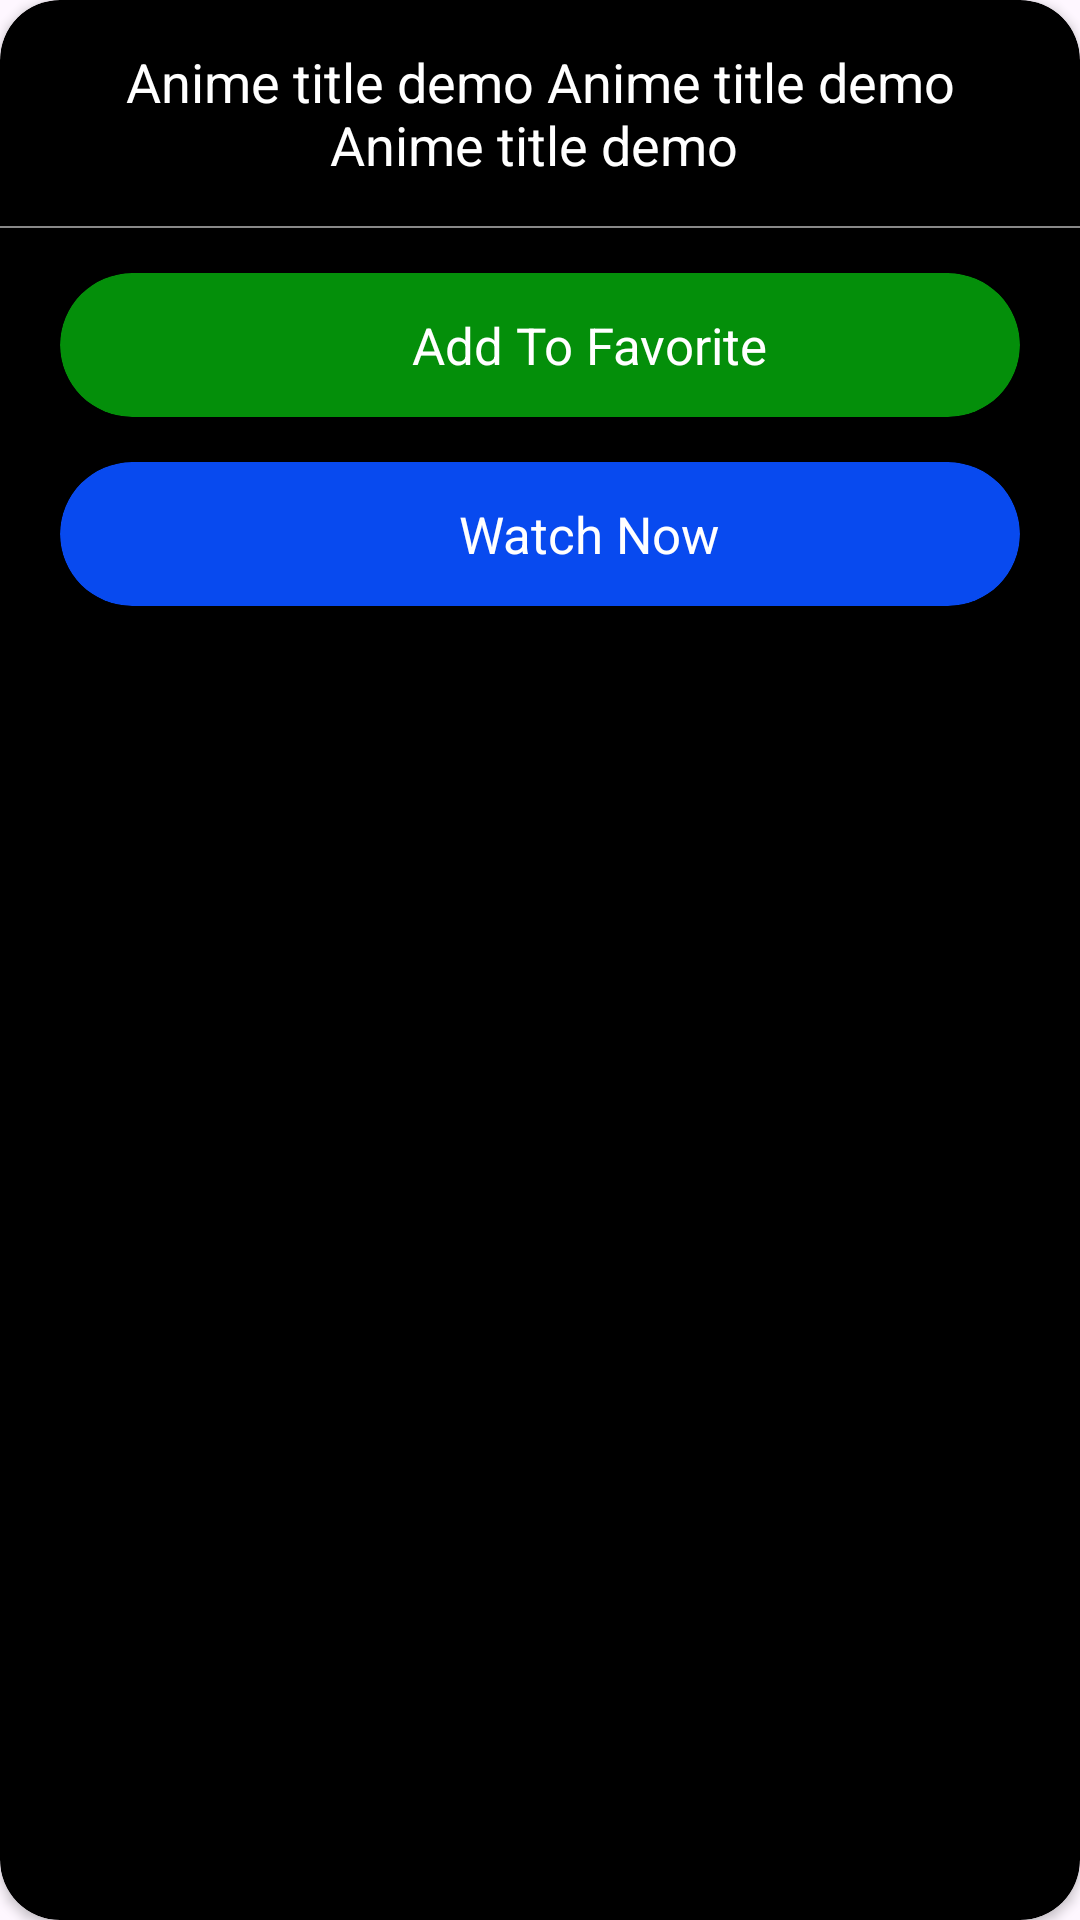

Here is an Android app screen rendered from its layout file. Give the layout XML and the strings, colors and styles it references.
<!-- AndroidManifest.xml: application theme Base.Theme.Fogplix -->
<!-- res/layout/sample_add_favorite_bottomsheet_layout.xml -->
<?xml version="1.0" encoding="utf-8"?>
<androidx.cardview.widget.CardView xmlns:android="http://schemas.android.com/apk/res/android"
    xmlns:app="http://schemas.android.com/apk/res-auto"
    xmlns:tools="http://schemas.android.com/tools"
    android:layout_width="match_parent"
    android:layout_height="wrap_content"
    android:layout_marginHorizontal="15dp"
    android:layout_marginBottom="5dp"
    android:elevation="0dp"
    android:orientation="vertical"
    app:cardBackgroundColor="?attr/backgroundColor"
    app:cardCornerRadius="20dp">

    <LinearLayout
        android:layout_width="match_parent"
        android:layout_height="wrap_content"
        android:gravity="center"
        android:orientation="vertical">

        <TextView
            android:id="@+id/anime_title_tv"
            android:layout_width="match_parent"
            android:layout_height="wrap_content"
            android:padding="15dp"
            android:text="Anime title demo Anime title demo Anime title demo "
            android:textAlignment="center"
            android:textColor="?attr/textColor"
            android:textSize="18sp"
            android:textStyle="normal"
            tools:ignore="HardcodedText" />

        <FrameLayout
            android:layout_width="match_parent"
            android:layout_height="0.5dp"
            android:background="@color/grey" />

        <androidx.cardview.widget.CardView
            android:id="@+id/add_to_favorite_action_cv"
            android:layout_width="match_parent"
            android:layout_height="48dp"
            android:layout_marginHorizontal="20dp"
            android:layout_marginVertical="15dp"
            android:clickable="true"
            android:foreground="?android:attr/selectableItemBackground"
            app:cardBackgroundColor="@color/green"
            app:cardCornerRadius="50dp"
            app:cardElevation="3dp">

            <LinearLayout
                android:layout_width="match_parent"
                android:layout_height="match_parent"
                android:gravity="center"
                android:orientation="horizontal">

                <ImageView
                    android:layout_width="23dp"
                    android:layout_height="23dp"
                    android:adjustViewBounds="true"
                    android:scaleType="fitXY"
                    android:src="@drawable/heart_plus"
                    tools:ignore="ContentDescription" />

                <TextView
                    android:layout_width="wrap_content"
                    android:layout_height="wrap_content"
                    android:layout_marginStart="10dp"
                    android:text="Add To Favorite"
                    android:textAllCaps="false"
                    android:textColor="?attr/textColor"
                    android:textSize="17sp"
                    android:textStyle="normal"
                    tools:ignore="HardcodedText,TextContrastCheck" />
            </LinearLayout>

        </androidx.cardview.widget.CardView>


        <androidx.cardview.widget.CardView
            android:id="@+id/watch_now_action_cv"
            android:layout_width="match_parent"
            android:layout_height="48dp"
            android:layout_marginHorizontal="20dp"
            android:layout_marginBottom="15dp"
            android:clickable="true"
            android:foreground="?android:attr/selectableItemBackground"
            app:cardBackgroundColor="@color/fade_blue"
            app:cardCornerRadius="50dp"
            app:cardElevation="3dp">

            <LinearLayout
                android:layout_width="match_parent"
                android:layout_height="match_parent"
                android:gravity="center"
                android:orientation="horizontal">

                <ImageView
                    android:layout_width="23dp"
                    android:layout_height="23dp"
                    android:adjustViewBounds="true"
                    android:scaleType="fitXY"
                    android:src="@drawable/play_circle"
                    tools:ignore="ContentDescription" />

                <TextView
                    android:layout_width="wrap_content"
                    android:layout_height="wrap_content"
                    android:layout_marginStart="10dp"
                    android:text="Watch Now"
                    android:textAllCaps="false"
                    android:textColor="?attr/textColor"
                    android:textSize="17sp"
                    android:textStyle="normal"
                    tools:ignore="HardcodedText" />
            </LinearLayout>

        </androidx.cardview.widget.CardView>

    </LinearLayout>


</androidx.cardview.widget.CardView>
<!-- resources referenced by this layout -->
<resources>
  <color name="fade_blue">#084AEF</color>
  <color name="green">#048F0A</color>
  <color name="grey">#888888</color>
  <style name="Base.Theme.Fogplix" parent="Theme.Material3.DayNight.NoActionBar">
          
          <item name="colorPrimary">@color/red</item>
          <item name="colorPrimaryVariant">@color/purple_700</item>
          <item name="colorOnPrimary">@color/white</item>
          
          <item name="colorSecondary">@color/teal_200</item>
          <item name="colorSecondaryVariant">@color/teal_700</item>
          <item name="colorOnSecondary">@color/black</item>
          
          <item name="android:statusBarColor">?attr/backgroundColor</item>
          
  
          <item name="backgroundColor">@color/background_color</item>
          <item name="textColor">@color/white</item>
  
      </style>
  <color name="red">#FF0000</color>
  <color name="purple_700">#FF3700B3</color>
  <color name="white">#FFFFFFFF</color>
  <color name="teal_200">#FF03DAC5</color>
  <color name="teal_700">#FF018786</color>
  <color name="black">#FF000000</color>
  <color name="background_color">#000000</color>
</resources>
